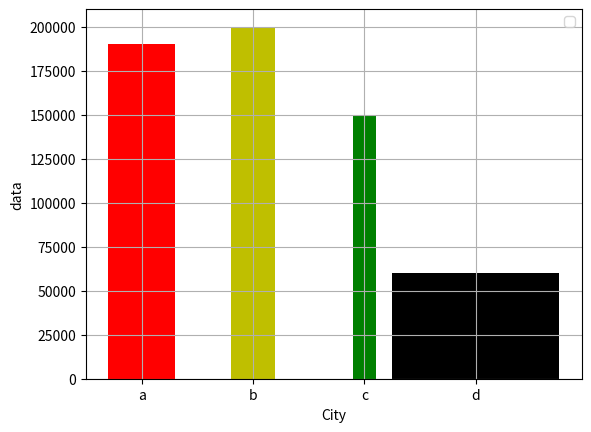

This chart was generated by the following Python code:
import pandas as pd
import matplotlib.pyplot as plt
a=['BLR','DEL','CHN','KOL']
b=[190000,200000,150000,60000]
# there are two colors so it would appl alternate
# same will not apply to width 
# 4 bars means 4 widths should be thr or nil
plt.bar(a,b,width=[0.6,0.4,0.2,1.5],color=['r','y','g','k'])
plt.xlabel('City')
plt.ylabel("data")
plt.xticks(a,['a','b','c','d'])
plt.legend()
plt.grid()
plt.show()